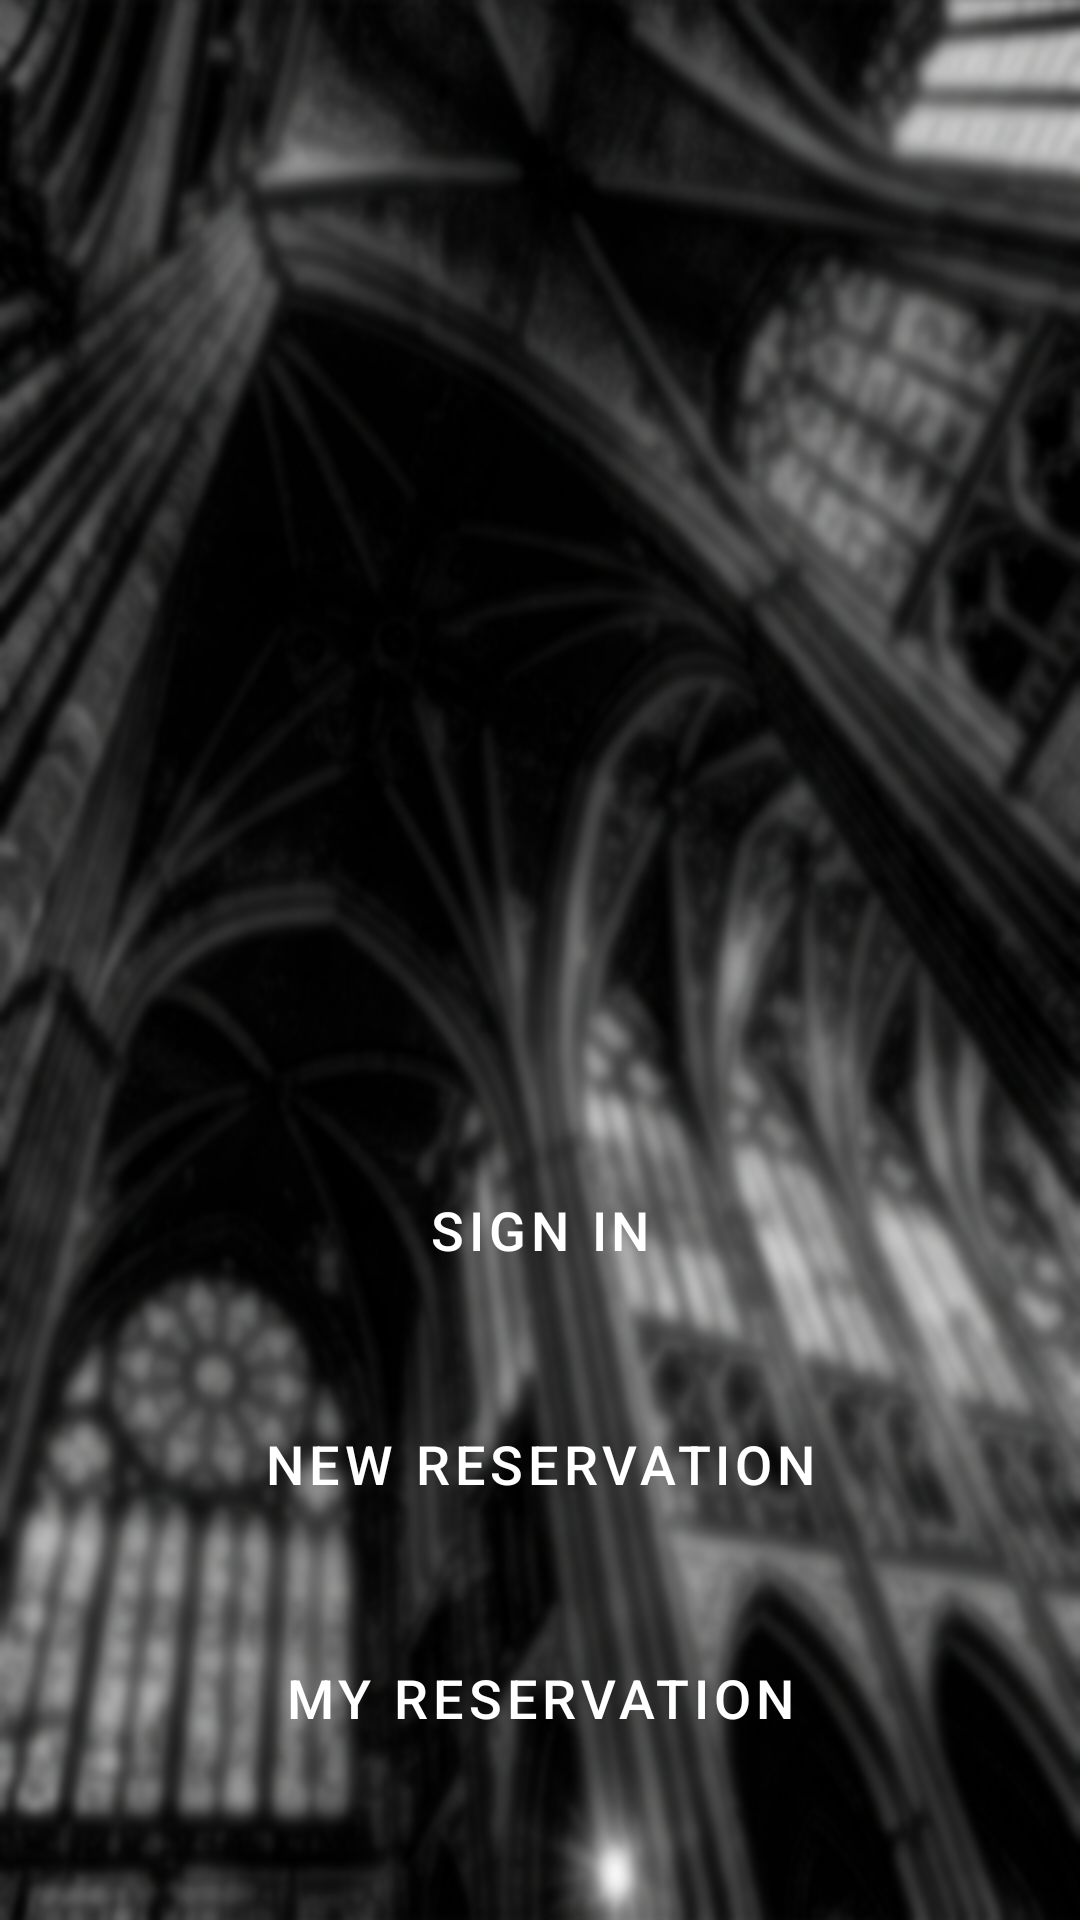

Reconstruct the res/layout file that produces this screen, plus the resources it refers to.
<!-- AndroidManifest.xml: application theme Theme.Graduation_client -->
<!-- res/layout/activity_dashboard.xml -->
<?xml version="1.0" encoding="utf-8"?>
<androidx.constraintlayout.widget.ConstraintLayout xmlns:android="http://schemas.android.com/apk/res/android"
    xmlns:app="http://schemas.android.com/apk/res-auto"
    xmlns:tools="http://schemas.android.com/tools"
    android:layout_width="match_parent"
    android:layout_height="match_parent"
    android:background="@mipmap/b6"
    tools:context=".Activites.Dashboard">

    <Button
        android:id="@+id/vd_b1"
        style="@style/SecondaryButtonStyle"
        android:layout_width="250dp"
        android:layout_height="wrap_content"
        android:layout_marginBottom="30dp"
        android:background="@drawable/rounded_corners"
        android:text="@string/sign_in"
        android:textSize="18sp"
        app:layout_constraintBottom_toTopOf="@+id/vd_b2"
        app:layout_constraintEnd_toEndOf="parent"
        app:layout_constraintStart_toStartOf="parent" />

    <Button
        android:id="@+id/vd_b2"
        style="@style/SecondaryButtonStyle"
        android:layout_width="250dp"
        android:layout_height="wrap_content"
        android:layout_marginBottom="30dp"
        android:background="@drawable/rounded_corners"
        android:text="@string/new_reservation"
        android:textSize="18sp"
        app:layout_constraintBottom_toTopOf="@+id/vd_b3"
        app:layout_constraintEnd_toEndOf="parent"
        app:layout_constraintStart_toStartOf="parent" />

    <Button
        android:id="@+id/vd_b3"
        style="@style/SecondaryButtonStyle"
        android:layout_width="250dp"
        android:layout_height="wrap_content"
        android:layout_marginBottom="50dp"
        android:background="@drawable/rounded_corners"
        android:text="@string/my_reservation"
        android:textSize="18sp"
        app:layout_constraintBottom_toBottomOf="parent"
        app:layout_constraintEnd_toEndOf="parent"
        app:layout_constraintStart_toStartOf="parent" />
</androidx.constraintlayout.widget.ConstraintLayout>
<!-- resources referenced by this layout -->
<resources>
  <!-- mipmap b6: png bitmap (mipmap-xhdpi, 560653 bytes) -->
  <string name="my_reservation">My Reservation</string>
  <string name="new_reservation">New Reservation</string>
  <string name="sign_in">SIGN IN</string>
  <style name="SecondaryButtonStyle" parent="Widget.MaterialComponents.Button">
          <item name="materialThemeOverlay">@style/Green2ButtonThemeOverlay</item>
      </style>
  <style name="Theme.Graduation_client" parent="Theme.MaterialComponents.DayNight.DarkActionBar">
          
          <item name="colorPrimary">#333333</item>
          <item name="colorPrimaryVariant">#333333</item>
          <item name="colorOnPrimary">#FFFFFF</item>
          
          <item name="colorSecondary">@color/teal_200</item>
          <item name="colorSecondaryVariant">@color/teal_700</item>
          <item name="colorOnSecondary">@color/black</item>
          
          <item name="android:statusBarColor" tools:targetApi="l">?attr/colorPrimaryVariant</item>
          
      </style>
  <style name="Green2ButtonThemeOverlay">
          <item name="colorPrimary">#F73E5D</item>
      </style>
  <!-- not gathered from this repository: default colours our renderer supplied (Android Studio template values) -->
  <color name="teal_200">#FF03DAC5</color>
  <color name="teal_700">#FF018786</color>
  <color name="black">#FF000000</color>
</resources>
